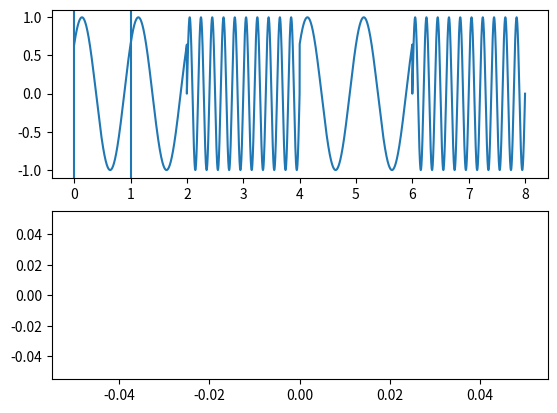

The script that saved this image:
import numpy as np
from matplotlib import pyplot as plt
from matplotlib.animation import FuncAnimation , FFMpegFileWriter
from matplotlib.axes import Axes


def create_sine(number_of_samples, time_frequency , time_length , init_phase_degree=0): 
    init_phase_radian = init_phase_degree * np.pi / (180)
    
    x = np.linspace(0 , time_length , number_of_samples)
    y = np.sin(2 * np.pi * time_frequency * x + init_phase_radian)

    return (x , y)

def mix_sines(sine_tuple_arrays , number_of_each):
    
    last_sine_x_time = 0 
    whole_frame_x = []
    whole_frame_y = []
    for _ in np.arange(number_of_each): 
        for _ , sine_tuple in enumerate(sine_tuple_arrays): 
            sine_x = sine_tuple[0]
            sine_y = sine_tuple[1]

            shifted_x = np.add(last_sine_x_time , sine_x)
            for _ , val in enumerate(shifted_x): 
                whole_frame_x.append(val)
            last_sine_x_time = shifted_x[-1]

            for _ , valy in enumerate(sine_y): 
                whole_frame_y.append(valy)

    
    return (whole_frame_x , whole_frame_y)

def find_idx_in_sorted_list(sorted_list , element): 
    for idx , val in enumerate(sorted_list): 
        if(val >= element): 
            return idx
            


def get_fft(yt_tuple , window_duration , window_start_time): 
    ## extract fft values
    tuple_time = yt_tuple[0]
    tuple_val = yt_tuple[1]

    ## in order for the window to fall completely inside data samples the start is adjusted if it overflows
    
    if(window_start_time > tuple_time[-1] - window_duration): 
        window_start_time = tuple_time[-1] - window_duration
        

    ## TODO: handle error 
    if(window_start_time < 0): 
        return -1
        
    
    ## window's unit is in seconds (or time unit), to extract data we need to find the index
    window_end_time = window_start_time + window_duration
    
    window_start_idx = find_idx_in_sorted_list(tuple_time , window_start_time)
    window_end_idx = find_idx_in_sorted_list(tuple_time , window_end_time)

    windowed_time = tuple_time[window_start_idx:window_end_idx]
    windowed_val = tuple_val[window_start_idx:window_end_idx]    

    N = np.array(windowed_time).size
    T = windowed_time[1] - windowed_time[0]

    if(T == 0): 
        T = windowed_time[2] - windowed_time[1]
    
    freq = np.linspace(0 , 1/T , N)
    fft = np.fft.fft(windowed_val)

    ## the return value is as follows: 
    ## [(fft x , fft y) , (fft win start time , fft win end time)]
    return [(freq[:N//2] , np.abs(fft[:N//2])*(1/N)) , (windowed_time[0] , windowed_time[-1])]
    
class animatedFigure: 
    fig = None 
    ax = None
    axvline1 = None
    axvline2 = None  
    step = 0.1

    def __init__(self , xy_pair , window_start , window_duration): 
        self.fig = plt.figure()
        self.ax = self.fig.add_subplot(211)
        print(type(self.ax))
        self.xdata = xy_pair[0]
        self.ydata = xy_pair[1]
        self.xy_pair = xy_pair

        self.ln , = plt.plot(self.xdata , self.ydata)
        self.axvline1 = plt.axvline(window_start , ymin=0 , ymax=1)
        self.axvline2 = plt.axvline(window_duration + window_start , ymin=0 , ymax=1)
        
        self.window_start = window_start
        self.window_duration = window_duration
        self.ln.set_data(self.xdata , self.ydata)

        ## create second figure for fft
        self.fft_ax = self.fig.add_subplot(212)
        self.fft_line, = plt.plot([0] , [0])

    def __update_frame(self , i): 
        ## set axvlines to a new frame
        self.axvline1.set_xdata(self.window_start + i)
        self.axvline2.set_xdata(self.window_start + self.window_duration + i)

        ## get fft of the lines
        [self.fft_pair , self.time_window_pair]= get_fft(self.xy_pair, 
                                    window_start_time=self.window_start + i , 
                                    window_duration=self.window_duration)


        self.fft_ax.set_xlim(0, 20)
        self.fft_ax.set_ylim(0,1)
        self.fft_line.set_xdata(self.fft_pair[0])
        self.fft_line.set_ydata(self.fft_pair[1])


        return self.ln , self.ax

    def animate_function(self): 
        self.anim = FuncAnimation(self.fig , self.__update_frame , 
                                    frames=np.arange(0,np.max(self.xdata) - (self.window_duration),step=self.step), 
                                    interval=200)


    def set_sliding_step(self , step): 
        if(step > 0): 
            self.step = step

    def set_sliding_interval(self , slide_interval:int): 
        if(slide_interval > 0): 
            self.slide_interval = slide_interval

class animateFFT: 
    fig = None 
    ax = None
    axvline1 = None
    axvline2 = None  
    step = 0.1

    def __init__(self , xy_pair , window_start , window_duration): 
        self.fig = plt.figure()
        self.ax = self.fig.add_subplot(211)
        print(type(self.ax))
        self.xdata = xy_pair[0]
        self.ydata = xy_pair[1]
        self.xy_pair = xy_pair

        self.ln , = plt.plot(self.xdata , self.ydata)
        self.axvline1 = plt.axvline(window_start , ymin=0 , ymax=1)
        self.axvline2 = plt.axvline(window_duration + window_start , ymin=0 , ymax=1)
        
        self.window_start = window_start
        self.window_duration = window_duration
        self.ln.set_data(self.xdata , self.ydata)

        ## create second figure for fft
        self.fft_ax = self.fig.add_subplot(212)
        self.fft_line, = plt.plot([0] , [0])

    def __update_frame(self , i): 
        ## set axvlines to a new frame
        self.axvline1.set_xdata(self.window_start + i)
        self.axvline2.set_xdata(self.window_start + self.window_duration + i)

        ## get fft of the lines
        [self.fft_pair , self.time_window_pair]= get_fft(self.xy_pair, 
                                    window_start_time=self.window_start + i , 
                                    window_duration=self.window_duration)


        self.fft_ax.set_xlim(0, 20)
        self.fft_ax.set_ylim(0,1)
        self.fft_line.set_xdata(self.fft_pair[0])
        self.fft_line.set_ydata(self.fft_pair[1])


        return self.ln , self.ax

    def animate_function(self): 
        self.anim = FuncAnimation(self.fig , self.__update_frame , 
                                    frames=np.arange(0,np.max(self.xdata) - (self.window_duration),step=self.step), 
                                    interval=200)


    def set_sliding_step(self , step): 
        if(step > 0): 
            self.step = step

    def set_sliding_interval(self , slide_interval:int): 
        if(slide_interval > 0): 
            self.slide_interval = slide_interval
## start and end of the window

fft_win_start = 0
fft_win_durat = 1



getsine = create_sine(number_of_samples = 5000 ,
                        time_frequency = 1 , 
                        time_length = 2 ,
                        init_phase_degree = 40 )
getsine2 = create_sine(number_of_samples = 5000,
                        time_frequency = 5 , 
                        time_length = 2, 
                        init_phase_degree=0)



mixed_sine = mix_sines([getsine , getsine2] , 2)
[fft_pair , time_window_pair]= get_fft(mixed_sine, 
                                    window_start_time=fft_win_start , 
                                    window_duration=fft_win_durat)

## plotting the results
# plt.figure()
# plt.plot(mixed_sine[0] , mixed_sine[1])
# plt.axvline(time_window_pair[0] , 0 , 1)
# plt.axvline(time_window_pair[1] , 0 , 1)

animator = animateFFT(mixed_sine , window_start=fft_win_start,
                                                    window_duration=fft_win_durat)
animator.animate_function()

# plt.figure()
# plt.plot(fft_pair[0] , fft_pair[1])


plt.show()



